Run: headless pygame with SDL's dummy video driver; simulated clock (each Clock.tick advances the game by its frame time, no real sleeping); random seed 0; keys injected as events and as key.get_pressed() state; mouse plan: one left click at the window centre at the start of phase 2, then a move to the lower-right quarter at the start of phase 3.
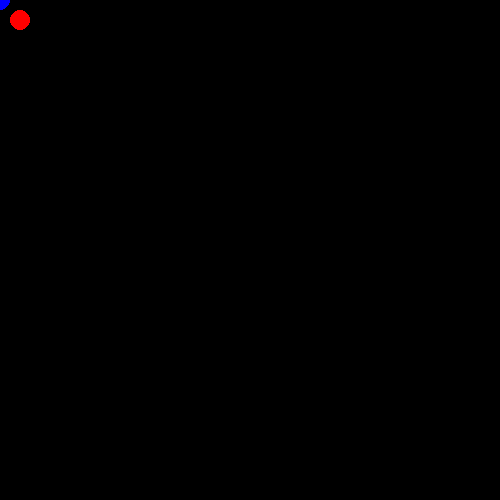
Frame 1 of 4 · flips 1–60 · no input
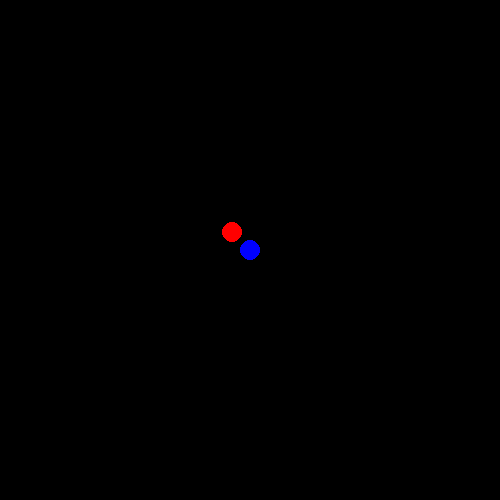
Frame 2 of 4 · flips 61–180 · clicked the window centre · tapped SPACE, RETURN · held RIGHT (→), D
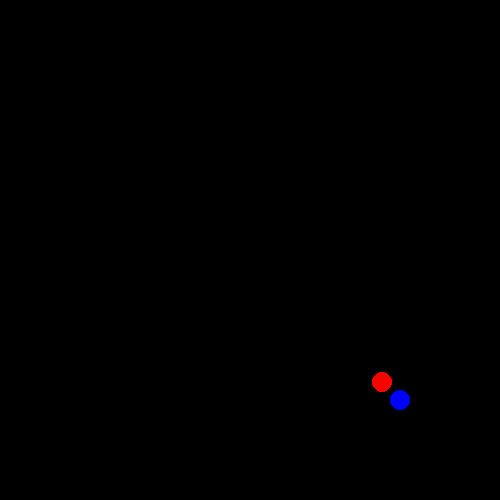
Frame 3 of 4 · flips 181–300 · moved the mouse to the lower-right quarter · held DOWN (↓), S
Frame 4 of 4 · flips 301–420 · held LEFT (←), A, UP (↑), W · screen unchanged from frame 3, image omitted

The pygame program that drew these frames:

"""
-možné spustit
-objekt se pohybuje za postavou, nedotkne se jí..
"""

import pygame

VELOCITY         = 5
LERP_FACTOR      = 0.05
minimum_distance = 25
maximum_distance = 100

def FollowMe(pops, fpos):
    target_vector       = pygame.math.Vector2(*pops)
    follower_vector     = pygame.math.Vector2(*fpos)
    new_follower_vector = pygame.math.Vector2(*fpos)

    distance = follower_vector.distance_to(target_vector)
    if distance > minimum_distance:
        direction_vector    = (target_vector - follower_vector) / distance
        min_step            = max(0, distance - maximum_distance)
        max_step            = distance - minimum_distance
        #step_distance       = min(max_step, max(min_step, VELOCITY))
        step_distance       = min_step + (max_step - min_step) * LERP_FACTOR
        new_follower_vector = follower_vector + direction_vector * step_distance

    return (new_follower_vector.x, new_follower_vector.y) 

pygame.init()
window = pygame.display.set_mode((500, 500))
clock = pygame.time.Clock()

follower = (100, 100)
run = True
while run:
    clock.tick(60)
    for event in pygame.event.get():
        if event.type == pygame.QUIT:
            run = False

    player   = pygame.mouse.get_pos()
    follower = FollowMe(player, follower)

    window.fill(0)  
    pygame.draw.circle(window, (0, 0, 255), player, 10)
    pygame.draw.circle(window, (255, 0, 0), (round(follower[0]), round(follower[1])), 10)
    pygame.display.flip()

pygame.quit()
exit()
